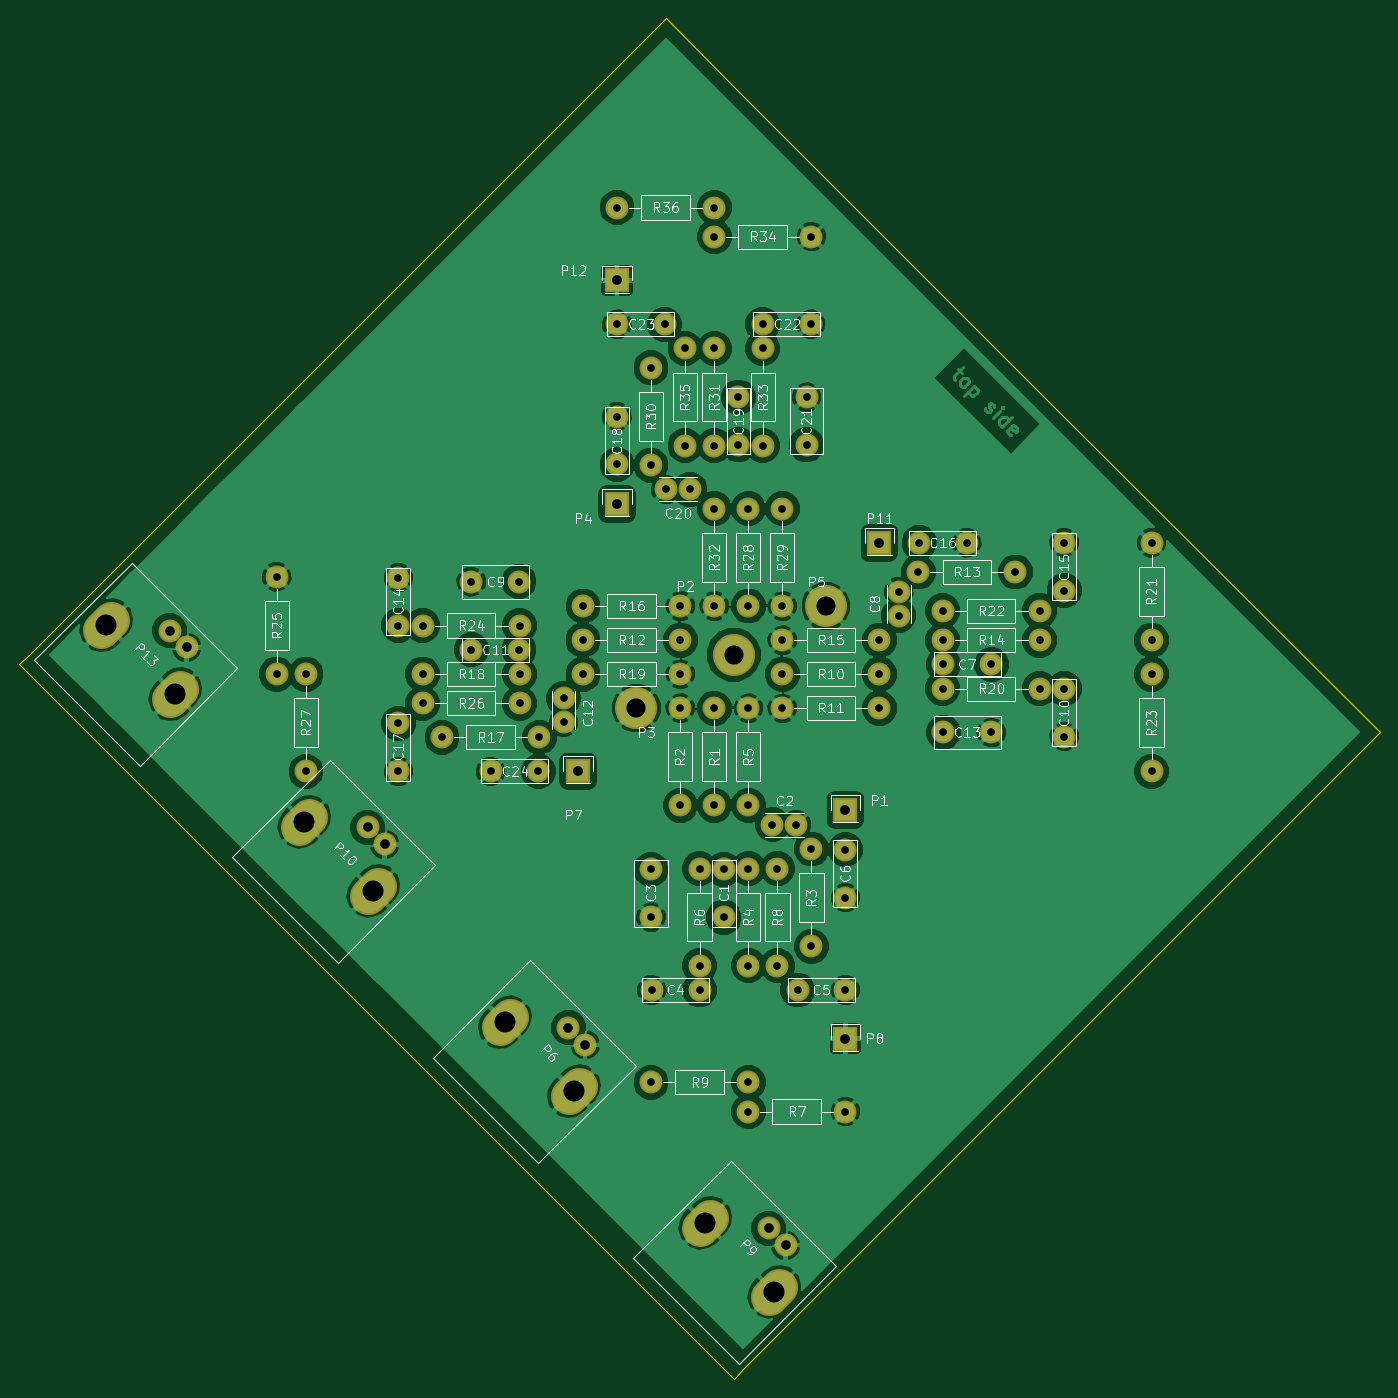
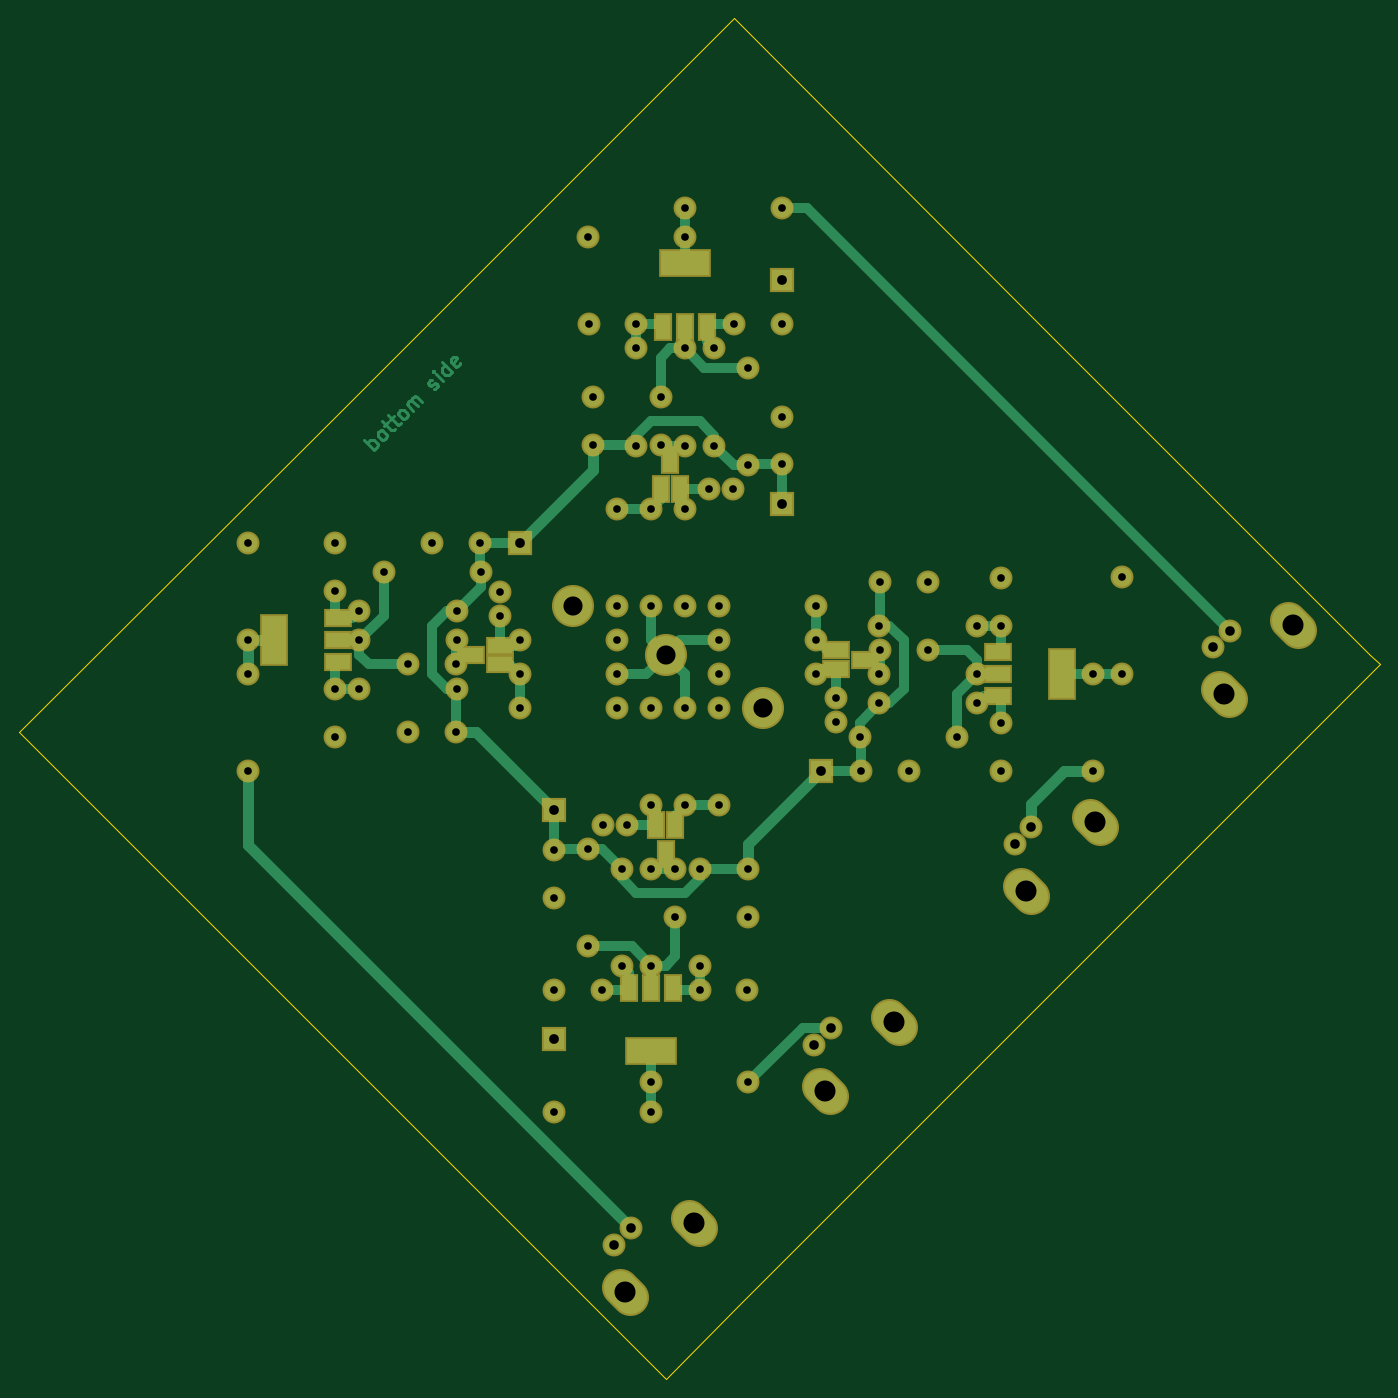
Circuit board: 7 layer files. Board 142.2 x 142.2 mm.
- bottom_copper: zesilovacPapez-B.Cu.gbr (17522 bytes)
- bottom_mask: zesilovacPapez-B.Mask.gbr (5209 bytes)
- outline: zesilovacPapez-Edge.Cuts.gbr (897 bytes)
- top_copper: zesilovacPapez-F.Cu.gbr (171390 bytes)
- top_mask: zesilovacPapez-F.Mask.gbr (4330 bytes)
- top_silk: zesilovacPapez-F.SilkS.gbr (80204 bytes)
- drill: zesilovacPapez.drl (2623 bytes)

=== bottom_copper: zesilovacPapez-B.Cu.gbr (17522 bytes, source omitted) ===
=== bottom_mask: zesilovacPapez-B.Mask.gbr ===
G04 #@! TF.FileFunction,Soldermask,Bot*
%FSLAX46Y46*%
G04 Gerber Fmt 4.6, Leading zero omitted, Abs format (unit mm)*
G04 Created by KiCad (PCBNEW 4.0.1-stable) date 24/02/2016 16:46:15*
%MOMM*%
G01*
G04 APERTURE LIST*
%ADD10C,0.100000*%
%ADD11C,3.900120*%
%ADD12C,2.400000*%
%ADD13C,4.400000*%
%ADD14C,2.398980*%
%ADD15R,1.900000X2.900000*%
%ADD16R,5.400000X2.900000*%
%ADD17R,2.635200X2.635200*%
%ADD18R,2.900000X1.900000*%
%ADD19R,2.900000X5.400000*%
G04 APERTURE END LIST*
D10*
D11*
X82842797Y-89466553D02*
X83904263Y-88405087D01*
X75631651Y-82255407D02*
X76693117Y-81193941D01*
D12*
X82784425Y-82315575D03*
X84551739Y-84082890D03*
D11*
X103543797Y-110040553D02*
X104605263Y-108979087D01*
X96332651Y-102829407D02*
X97394117Y-101767941D01*
D12*
X103485425Y-102889575D03*
X105252739Y-104656890D03*
D11*
X145453797Y-151950553D02*
X146515263Y-150889087D01*
X138242651Y-144739407D02*
X139304117Y-143677941D01*
D12*
X145395425Y-144799575D03*
X147162739Y-146566890D03*
D11*
X124498797Y-130995553D02*
X125560263Y-129934087D01*
X117287651Y-123784407D02*
X118349117Y-122722941D01*
D12*
X124440425Y-123844575D03*
X126207739Y-125611890D03*
D13*
X151384000Y-79756000D03*
X131572000Y-90424000D03*
X141732000Y-84836000D03*
D12*
X176276000Y-88392000D03*
X176276000Y-93392000D03*
X114300000Y-77216000D03*
X119300000Y-77216000D03*
X159004000Y-80772000D03*
X159004000Y-78272000D03*
X168656000Y-85852000D03*
X163656000Y-85852000D03*
X140716000Y-112268000D03*
X140716000Y-107268000D03*
D14*
X143256000Y-132588000D03*
X153416000Y-132588000D03*
D12*
X153416000Y-110236000D03*
X153416000Y-105236000D03*
X153416000Y-119888000D03*
X148416000Y-119888000D03*
X133096000Y-112268000D03*
X133096000Y-107268000D03*
X145796000Y-102616000D03*
X148296000Y-102616000D03*
X138176000Y-119888000D03*
X133176000Y-119888000D03*
D15*
X140782000Y-102638860D03*
X142682000Y-102638860D03*
X141732000Y-105641140D03*
D14*
X133096000Y-129540000D03*
X143256000Y-129540000D03*
X146304000Y-107188000D03*
X146304000Y-117348000D03*
X138176000Y-107188000D03*
X138176000Y-117348000D03*
X143256000Y-100584000D03*
X143256000Y-90424000D03*
X143256000Y-117348000D03*
X143256000Y-107188000D03*
X149860000Y-105156000D03*
X149860000Y-115316000D03*
D16*
X143256000Y-126238000D03*
D15*
X143256000Y-119634000D03*
X145542000Y-119634000D03*
X140970000Y-119634000D03*
D14*
X136144000Y-100584000D03*
X136144000Y-90424000D03*
X139700000Y-100584000D03*
X139700000Y-90424000D03*
D17*
X153416000Y-101092000D03*
D12*
X114300000Y-84328000D03*
X119300000Y-84328000D03*
X123952000Y-89408000D03*
X123952000Y-91908000D03*
X168656000Y-92964000D03*
X163656000Y-92964000D03*
X106680000Y-81788000D03*
X106680000Y-76788000D03*
X176276000Y-73152000D03*
X176276000Y-78152000D03*
X166116000Y-73152000D03*
X161116000Y-73152000D03*
X106680000Y-97028000D03*
X106680000Y-92028000D03*
X129540000Y-59944000D03*
X129540000Y-64944000D03*
X142240000Y-57912000D03*
X142240000Y-62912000D03*
X137160000Y-67564000D03*
X134660000Y-67564000D03*
X149352000Y-57912000D03*
X149352000Y-62912000D03*
X144780000Y-50292000D03*
X149780000Y-50292000D03*
X129540000Y-50292000D03*
X134540000Y-50292000D03*
X116332000Y-97028000D03*
X121332000Y-97028000D03*
D17*
X129540000Y-69088000D03*
X125476000Y-97028000D03*
X153416000Y-124968000D03*
X156972000Y-73152000D03*
X129540000Y-45720000D03*
D18*
X159026860Y-85786000D03*
X159026860Y-83886000D03*
X162029140Y-84836000D03*
X123929140Y-84394000D03*
X123929140Y-86294000D03*
X120926860Y-85344000D03*
D19*
X182626000Y-83312000D03*
D18*
X176022000Y-83312000D03*
X176022000Y-81026000D03*
X176022000Y-85598000D03*
D19*
X100330000Y-86868000D03*
D18*
X106934000Y-86868000D03*
X106934000Y-89154000D03*
X106934000Y-84582000D03*
D15*
X142174000Y-67541140D03*
X140274000Y-67541140D03*
X141224000Y-64538860D03*
D16*
X139700000Y-43942000D03*
D15*
X139700000Y-50546000D03*
X137414000Y-50546000D03*
X141986000Y-50546000D03*
D14*
X156972000Y-86868000D03*
X146812000Y-86868000D03*
X156972000Y-90424000D03*
X146812000Y-90424000D03*
X125984000Y-83312000D03*
X136144000Y-83312000D03*
X161036000Y-76200000D03*
X171196000Y-76200000D03*
X173736000Y-83312000D03*
X163576000Y-83312000D03*
X156972000Y-83312000D03*
X146812000Y-83312000D03*
X125984000Y-79756000D03*
X136144000Y-79756000D03*
X121412000Y-93472000D03*
X111252000Y-93472000D03*
X109220000Y-86868000D03*
X119380000Y-86868000D03*
X125984000Y-86868000D03*
X136144000Y-86868000D03*
X163576000Y-88392000D03*
X173736000Y-88392000D03*
X185420000Y-83312000D03*
X185420000Y-73152000D03*
X163576000Y-80264000D03*
X173736000Y-80264000D03*
X185420000Y-97028000D03*
X185420000Y-86868000D03*
X119380000Y-81788000D03*
X109220000Y-81788000D03*
D12*
X93980000Y-86868000D03*
X93980000Y-76708000D03*
D14*
X119380000Y-89916000D03*
X109220000Y-89916000D03*
X97028000Y-97028000D03*
X97028000Y-86868000D03*
X143256000Y-69596000D03*
X143256000Y-79756000D03*
X146812000Y-69596000D03*
X146812000Y-79756000D03*
X133096000Y-65024000D03*
X133096000Y-54864000D03*
X139700000Y-52832000D03*
X139700000Y-62992000D03*
X139700000Y-69596000D03*
X139700000Y-79756000D03*
X144780000Y-62992000D03*
X144780000Y-52832000D03*
X139700000Y-41148000D03*
X149860000Y-41148000D03*
X136652000Y-62992000D03*
X136652000Y-52832000D03*
X129540000Y-38100000D03*
X139700000Y-38100000D03*
M02*

=== outline: zesilovacPapez-Edge.Cuts.gbr ===
G04 #@! TF.FileFunction,Profile,NP*
%FSLAX46Y46*%
G04 Gerber Fmt 4.6, Leading zero omitted, Abs format (unit mm)*
G04 Created by KiCad (PCBNEW 4.0.1-stable) date 24/02/2016 16:46:15*
%MOMM*%
G01*
G04 APERTURE LIST*
%ADD10C,0.100000*%
%ADD11C,0.150000*%
G04 APERTURE END LIST*
D10*
D11*
X142748000Y-159512000D02*
X141732000Y-160528000D01*
X68072000Y-84836000D02*
X67056000Y-85852000D01*
X134112000Y-152908000D02*
X141732000Y-160528000D01*
X100584000Y-119380000D02*
X134112000Y-152908000D01*
X67056000Y-85852000D02*
X100584000Y-119380000D01*
X101092000Y-51816000D02*
X68072000Y-84836000D01*
X134620000Y-18288000D02*
X101092000Y-51816000D01*
X142240000Y-25908000D02*
X134620000Y-18288000D01*
X175768000Y-59436000D02*
X142240000Y-25908000D01*
X209296000Y-92964000D02*
X175768000Y-59436000D01*
X176276000Y-125984000D02*
X209296000Y-92964000D01*
X142748000Y-159512000D02*
X176276000Y-125984000D01*
M02*

=== top_copper: zesilovacPapez-F.Cu.gbr (171390 bytes, source omitted) ===
=== top_mask: zesilovacPapez-F.Mask.gbr ===
G04 #@! TF.FileFunction,Soldermask,Top*
%FSLAX46Y46*%
G04 Gerber Fmt 4.6, Leading zero omitted, Abs format (unit mm)*
G04 Created by KiCad (PCBNEW 4.0.1-stable) date 24/02/2016 16:46:15*
%MOMM*%
G01*
G04 APERTURE LIST*
%ADD10C,0.100000*%
%ADD11C,3.900120*%
%ADD12C,2.400000*%
%ADD13C,4.400000*%
%ADD14C,2.398980*%
%ADD15R,2.635200X2.635200*%
G04 APERTURE END LIST*
D10*
D11*
X82842797Y-89466553D02*
X83904263Y-88405087D01*
X75631651Y-82255407D02*
X76693117Y-81193941D01*
D12*
X82784425Y-82315575D03*
X84551739Y-84082890D03*
D11*
X103543797Y-110040553D02*
X104605263Y-108979087D01*
X96332651Y-102829407D02*
X97394117Y-101767941D01*
D12*
X103485425Y-102889575D03*
X105252739Y-104656890D03*
D11*
X145453797Y-151950553D02*
X146515263Y-150889087D01*
X138242651Y-144739407D02*
X139304117Y-143677941D01*
D12*
X145395425Y-144799575D03*
X147162739Y-146566890D03*
D11*
X124498797Y-130995553D02*
X125560263Y-129934087D01*
X117287651Y-123784407D02*
X118349117Y-122722941D01*
D12*
X124440425Y-123844575D03*
X126207739Y-125611890D03*
D13*
X151384000Y-79756000D03*
X131572000Y-90424000D03*
X141732000Y-84836000D03*
D12*
X176276000Y-88392000D03*
X176276000Y-93392000D03*
X114300000Y-77216000D03*
X119300000Y-77216000D03*
X159004000Y-80772000D03*
X159004000Y-78272000D03*
X168656000Y-85852000D03*
X163656000Y-85852000D03*
X140716000Y-112268000D03*
X140716000Y-107268000D03*
D14*
X143256000Y-132588000D03*
X153416000Y-132588000D03*
D12*
X153416000Y-110236000D03*
X153416000Y-105236000D03*
X153416000Y-119888000D03*
X148416000Y-119888000D03*
X133096000Y-112268000D03*
X133096000Y-107268000D03*
X145796000Y-102616000D03*
X148296000Y-102616000D03*
X138176000Y-119888000D03*
X133176000Y-119888000D03*
D14*
X133096000Y-129540000D03*
X143256000Y-129540000D03*
X146304000Y-107188000D03*
X146304000Y-117348000D03*
X138176000Y-107188000D03*
X138176000Y-117348000D03*
X143256000Y-100584000D03*
X143256000Y-90424000D03*
X143256000Y-117348000D03*
X143256000Y-107188000D03*
X149860000Y-105156000D03*
X149860000Y-115316000D03*
X136144000Y-100584000D03*
X136144000Y-90424000D03*
X139700000Y-100584000D03*
X139700000Y-90424000D03*
D15*
X153416000Y-101092000D03*
D12*
X114300000Y-84328000D03*
X119300000Y-84328000D03*
X123952000Y-89408000D03*
X123952000Y-91908000D03*
X168656000Y-92964000D03*
X163656000Y-92964000D03*
X106680000Y-81788000D03*
X106680000Y-76788000D03*
X176276000Y-73152000D03*
X176276000Y-78152000D03*
X166116000Y-73152000D03*
X161116000Y-73152000D03*
X106680000Y-97028000D03*
X106680000Y-92028000D03*
X129540000Y-59944000D03*
X129540000Y-64944000D03*
X142240000Y-57912000D03*
X142240000Y-62912000D03*
X137160000Y-67564000D03*
X134660000Y-67564000D03*
X149352000Y-57912000D03*
X149352000Y-62912000D03*
X144780000Y-50292000D03*
X149780000Y-50292000D03*
X129540000Y-50292000D03*
X134540000Y-50292000D03*
X116332000Y-97028000D03*
X121332000Y-97028000D03*
D15*
X129540000Y-69088000D03*
X125476000Y-97028000D03*
X153416000Y-124968000D03*
X156972000Y-73152000D03*
X129540000Y-45720000D03*
D14*
X156972000Y-86868000D03*
X146812000Y-86868000D03*
X156972000Y-90424000D03*
X146812000Y-90424000D03*
X125984000Y-83312000D03*
X136144000Y-83312000D03*
X161036000Y-76200000D03*
X171196000Y-76200000D03*
X173736000Y-83312000D03*
X163576000Y-83312000D03*
X156972000Y-83312000D03*
X146812000Y-83312000D03*
X125984000Y-79756000D03*
X136144000Y-79756000D03*
X121412000Y-93472000D03*
X111252000Y-93472000D03*
X109220000Y-86868000D03*
X119380000Y-86868000D03*
X125984000Y-86868000D03*
X136144000Y-86868000D03*
X163576000Y-88392000D03*
X173736000Y-88392000D03*
X185420000Y-83312000D03*
X185420000Y-73152000D03*
X163576000Y-80264000D03*
X173736000Y-80264000D03*
X185420000Y-97028000D03*
X185420000Y-86868000D03*
X119380000Y-81788000D03*
X109220000Y-81788000D03*
D12*
X93980000Y-86868000D03*
X93980000Y-76708000D03*
D14*
X119380000Y-89916000D03*
X109220000Y-89916000D03*
X97028000Y-97028000D03*
X97028000Y-86868000D03*
X143256000Y-69596000D03*
X143256000Y-79756000D03*
X146812000Y-69596000D03*
X146812000Y-79756000D03*
X133096000Y-65024000D03*
X133096000Y-54864000D03*
X139700000Y-52832000D03*
X139700000Y-62992000D03*
X139700000Y-69596000D03*
X139700000Y-79756000D03*
X144780000Y-62992000D03*
X144780000Y-52832000D03*
X139700000Y-41148000D03*
X149860000Y-41148000D03*
X136652000Y-62992000D03*
X136652000Y-52832000D03*
X129540000Y-38100000D03*
X139700000Y-38100000D03*
M02*

=== top_silk: zesilovacPapez-F.SilkS.gbr (80204 bytes, source omitted) ===
=== drill: zesilovacPapez.drl ===
M48
;DRILL file {KiCad 4.0.1-stable} date 24.2.2016 16:11:34
;FORMAT={-:-/ absolute / metric / decimal}
FMAT,2
METRIC,TZ
T1C0.800
T2C1.000
T3C1.016
T4C2.000
T5C2.200
%
G90
G05
M71
T1
X93.98Y-76.708
X93.98Y-86.868
X97.028Y-86.868
X97.028Y-97.028
X106.68Y-76.788
X106.68Y-81.788
X106.68Y-92.028
X106.68Y-97.028
X109.22Y-81.788
X109.22Y-86.868
X109.22Y-89.916
X111.252Y-93.472
X114.3Y-77.216
X114.3Y-84.328
X116.332Y-97.028
X119.3Y-77.216
X119.3Y-84.328
X119.38Y-81.788
X119.38Y-86.868
X119.38Y-89.916
X121.332Y-97.028
X121.412Y-93.472
X123.952Y-89.408
X123.952Y-91.908
X125.984Y-79.756
X125.984Y-83.312
X125.984Y-86.868
X129.54Y-38.1
X129.54Y-50.292
X129.54Y-59.944
X129.54Y-64.944
X133.096Y-54.864
X133.096Y-65.024
X133.096Y-107.268
X133.096Y-112.268
X133.096Y-129.54
X133.176Y-119.888
X134.54Y-50.292
X134.66Y-67.564
X136.144Y-79.756
X136.144Y-83.312
X136.144Y-86.868
X136.144Y-90.424
X136.144Y-100.584
X136.652Y-52.832
X136.652Y-62.992
X137.16Y-67.564
X138.176Y-107.188
X138.176Y-117.348
X138.176Y-119.888
X139.7Y-38.1
X139.7Y-41.148
X139.7Y-52.832
X139.7Y-62.992
X139.7Y-69.596
X139.7Y-79.756
X139.7Y-90.424
X139.7Y-100.584
X140.716Y-107.268
X140.716Y-112.268
X142.24Y-57.912
X142.24Y-62.912
X143.256Y-69.596
X143.256Y-79.756
X143.256Y-90.424
X143.256Y-100.584
X143.256Y-107.188
X143.256Y-117.348
X143.256Y-129.54
X143.256Y-132.588
X144.78Y-50.292
X144.78Y-52.832
X144.78Y-62.992
X145.796Y-102.616
X146.304Y-107.188
X146.304Y-117.348
X146.812Y-69.596
X146.812Y-79.756
X146.812Y-83.312
X146.812Y-86.868
X146.812Y-90.424
X148.296Y-102.616
X148.416Y-119.888
X149.352Y-57.912
X149.352Y-62.912
X149.78Y-50.292
X149.86Y-41.148
X149.86Y-105.156
X149.86Y-115.316
X153.416Y-105.236
X153.416Y-110.236
X153.416Y-119.888
X153.416Y-132.588
X156.972Y-83.312
X156.972Y-86.868
X156.972Y-90.424
X159.004Y-78.272
X159.004Y-80.772
X161.036Y-76.2
X161.116Y-73.152
X163.576Y-80.264
X163.576Y-83.312
X163.576Y-88.392
X163.656Y-85.852
X163.656Y-92.964
X166.116Y-73.152
X168.656Y-85.852
X168.656Y-92.964
X171.196Y-76.2
X173.736Y-80.264
X173.736Y-83.312
X173.736Y-88.392
X176.276Y-73.152
X176.276Y-78.152
X176.276Y-88.392
X176.276Y-93.392
X185.42Y-73.152
X185.42Y-83.312
X185.42Y-86.868
X185.42Y-97.028
T2
X82.784Y-82.316
X84.552Y-84.083
X103.485Y-102.89
X105.253Y-104.657
X124.44Y-123.845
X126.208Y-125.612
X145.395Y-144.8
X147.163Y-146.567
T3
X125.476Y-97.028
X129.54Y-45.72
X129.54Y-69.088
X153.416Y-101.092
X153.416Y-124.968
X156.972Y-73.152
T4
X131.572Y-90.424
X141.732Y-84.836
X151.384Y-79.756
T5
X76.162Y-81.725
X83.374Y-88.936
X96.863Y-102.299
X104.075Y-109.51
X117.818Y-123.254
X125.03Y-130.465
X138.773Y-144.209
X145.985Y-151.42
T0
M30

